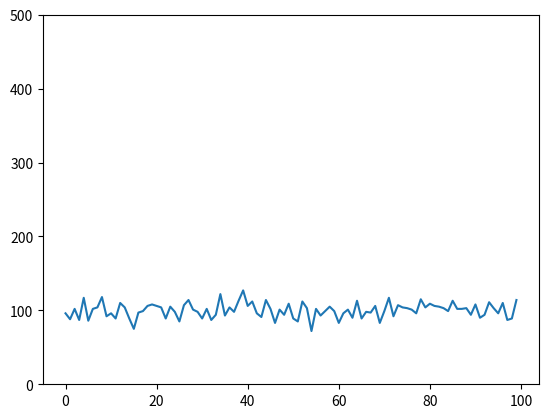

Generate this figure with matplotlib:
import random
from matplotlib import pyplot as plt 
import numpy as np 

arr = []
for i in range(10000):
	arr.append(random.uniform(0, 1))

# mu, sigma = 0, 0.1 # mean and standard deviation
# arr = np.random.uniform(mu, sigma, 10000)

# mu, sigma = 0, 0.1 # mean and standard deviation
# arr = np.random.normal(mu, sigma, 10000)

hist, bin_edges = np.histogram(arr,bins=100)
print(bin_edges)


plt.plot(hist)
plt.ylim(0,500)
plt.show()